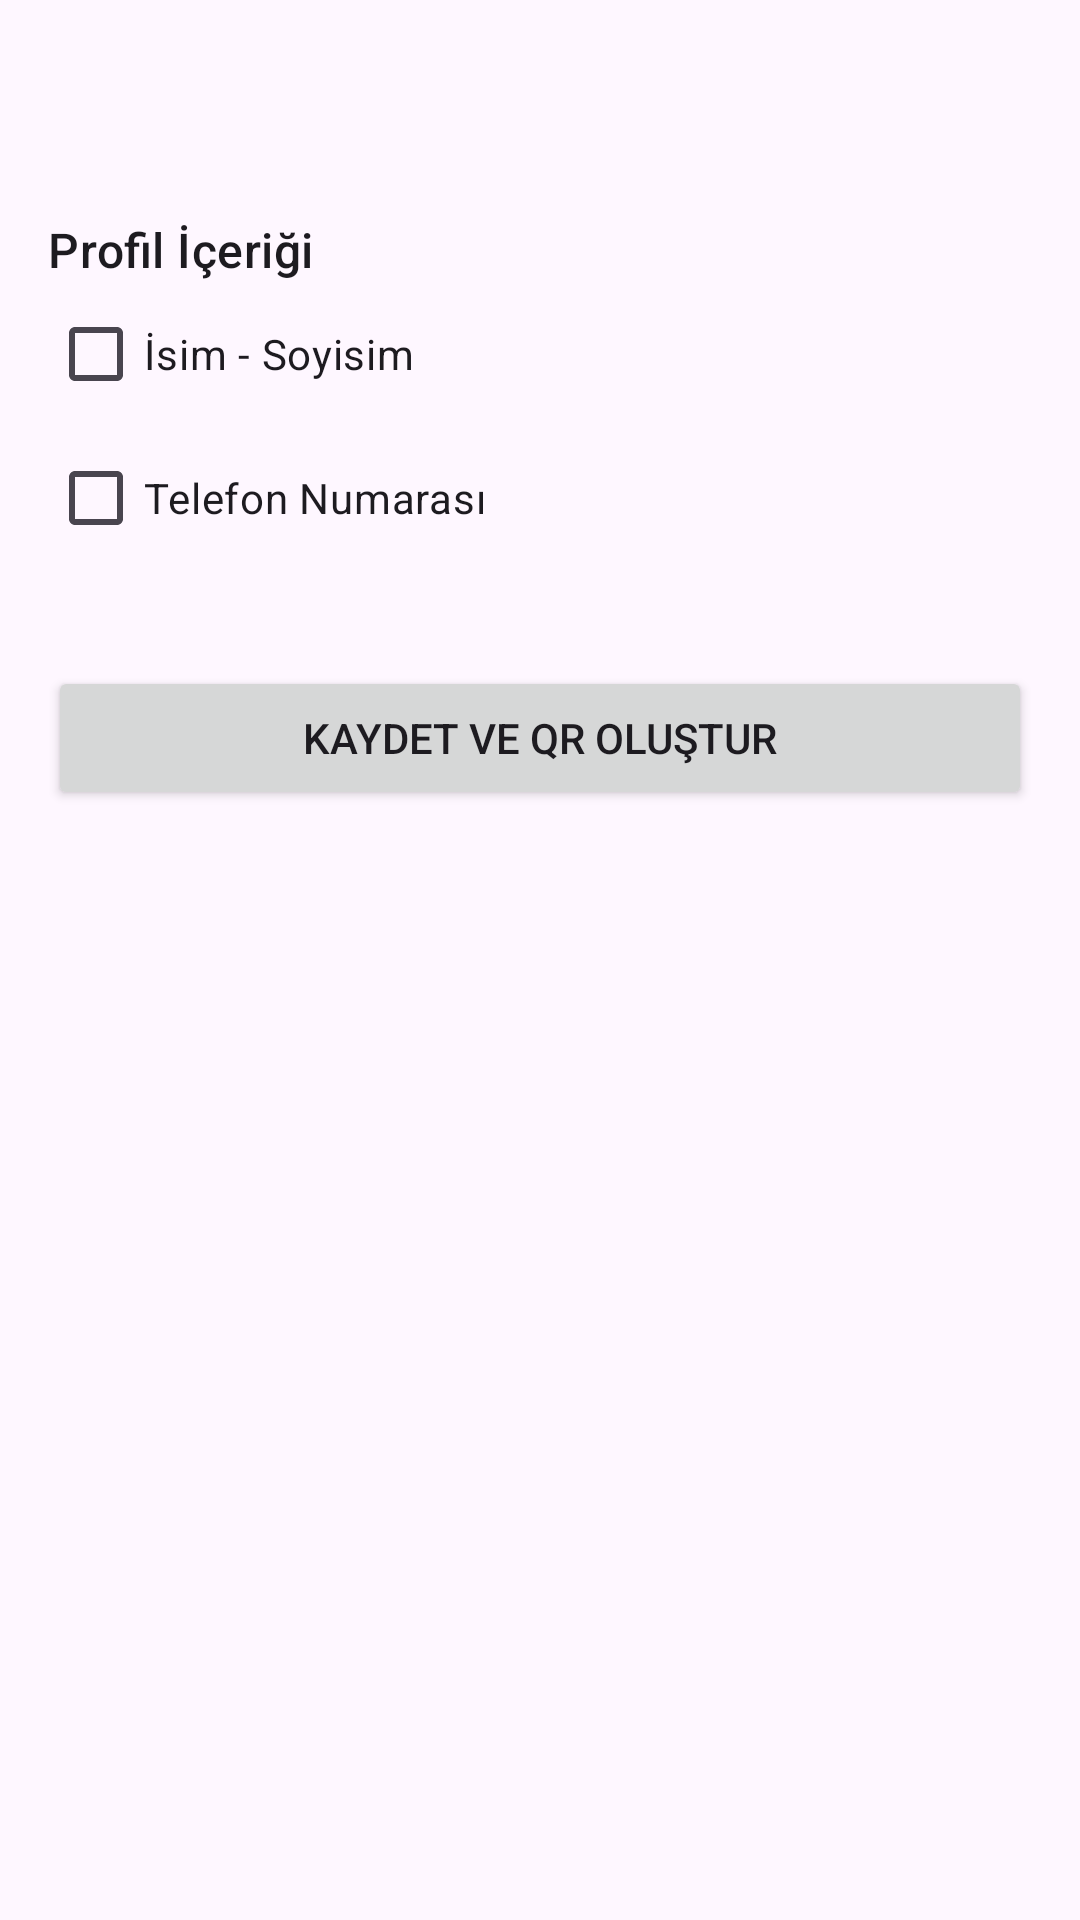

Here is an Android app screen rendered from its layout file. Give the layout XML and the strings, colors and styles it references.
<!-- AndroidManifest.xml: application theme Theme.QRTasima -->
<!-- res/layout/activity_package_detail.xml -->
<?xml version="1.0" encoding="utf-8"?>
<ScrollView xmlns:android="http://schemas.android.com/apk/res/android"
    xmlns:tools="http://schemas.android.com/tools"
    android:layout_width="match_parent"
    android:layout_height="match_parent"
    tools:context=".ui.profiles.detail.PackageDetailActivity">

    <LinearLayout
        android:layout_width="match_parent"
        android:layout_height="wrap_content"
        android:orientation="vertical"
        android:padding="16dp">

        <TextView
            android:id="@+id/textViewDetailTitle"
            android:layout_width="wrap_content"
            android:layout_height="wrap_content"
            android:layout_gravity="center_horizontal"
            android:layout_marginBottom="24dp"
            android:textAppearance="?attr/textAppearanceHeadlineSmall"
            tools:text="İş Profilim" />

        <TextView
            android:layout_width="wrap_content"
            android:layout_height="wrap_content"
            android:text="Profil İçeriği"
            android:textAppearance="?attr/textAppearanceTitleMedium" />

        <com.google.android.material.checkbox.MaterialCheckBox
            android:id="@+id/checkName"
            android:layout_width="wrap_content"
            android:layout_height="wrap_content"
            android:text="İsim - Soyisim" />
        <EditText
            android:id="@+id/editName"
            android:layout_width="match_parent"
            android:layout_height="wrap_content"
            android:hint="İsim - Soyisim"
            android:visibility="gone"
            tools:visibility="visible"/>

        <com.google.android.material.checkbox.MaterialCheckBox
            android:id="@+id/checkPhone"
            android:layout_width="wrap_content"
            android:layout_height="wrap_content"
            android:text="Telefon Numarası" />
        <EditText
            android:id="@+id/editPhone"
            android:layout_width="match_parent"
            android:layout_height="wrap_content"
            android:hint="Telefon Numarası"
            android:inputType="phone"
            android:visibility="gone"
            tools:visibility="visible"/>
        
        <Button
            android:id="@+id/buttonSavePackage"
            android:layout_width="match_parent"
            android:layout_height="wrap_content"
            android:layout_marginTop="32dp"
            android:text="Kaydet ve QR Oluştur" />
    </LinearLayout>
</ScrollView>
<!-- resources referenced by this layout -->
<resources>
  <style name="Theme.QRTasima" parent="Base.Theme.QRTasima" />
  <style name="Base.Theme.QRTasima" parent="Theme.Material3.DayNight.NoActionBar">
          
          
      </style>
</resources>
